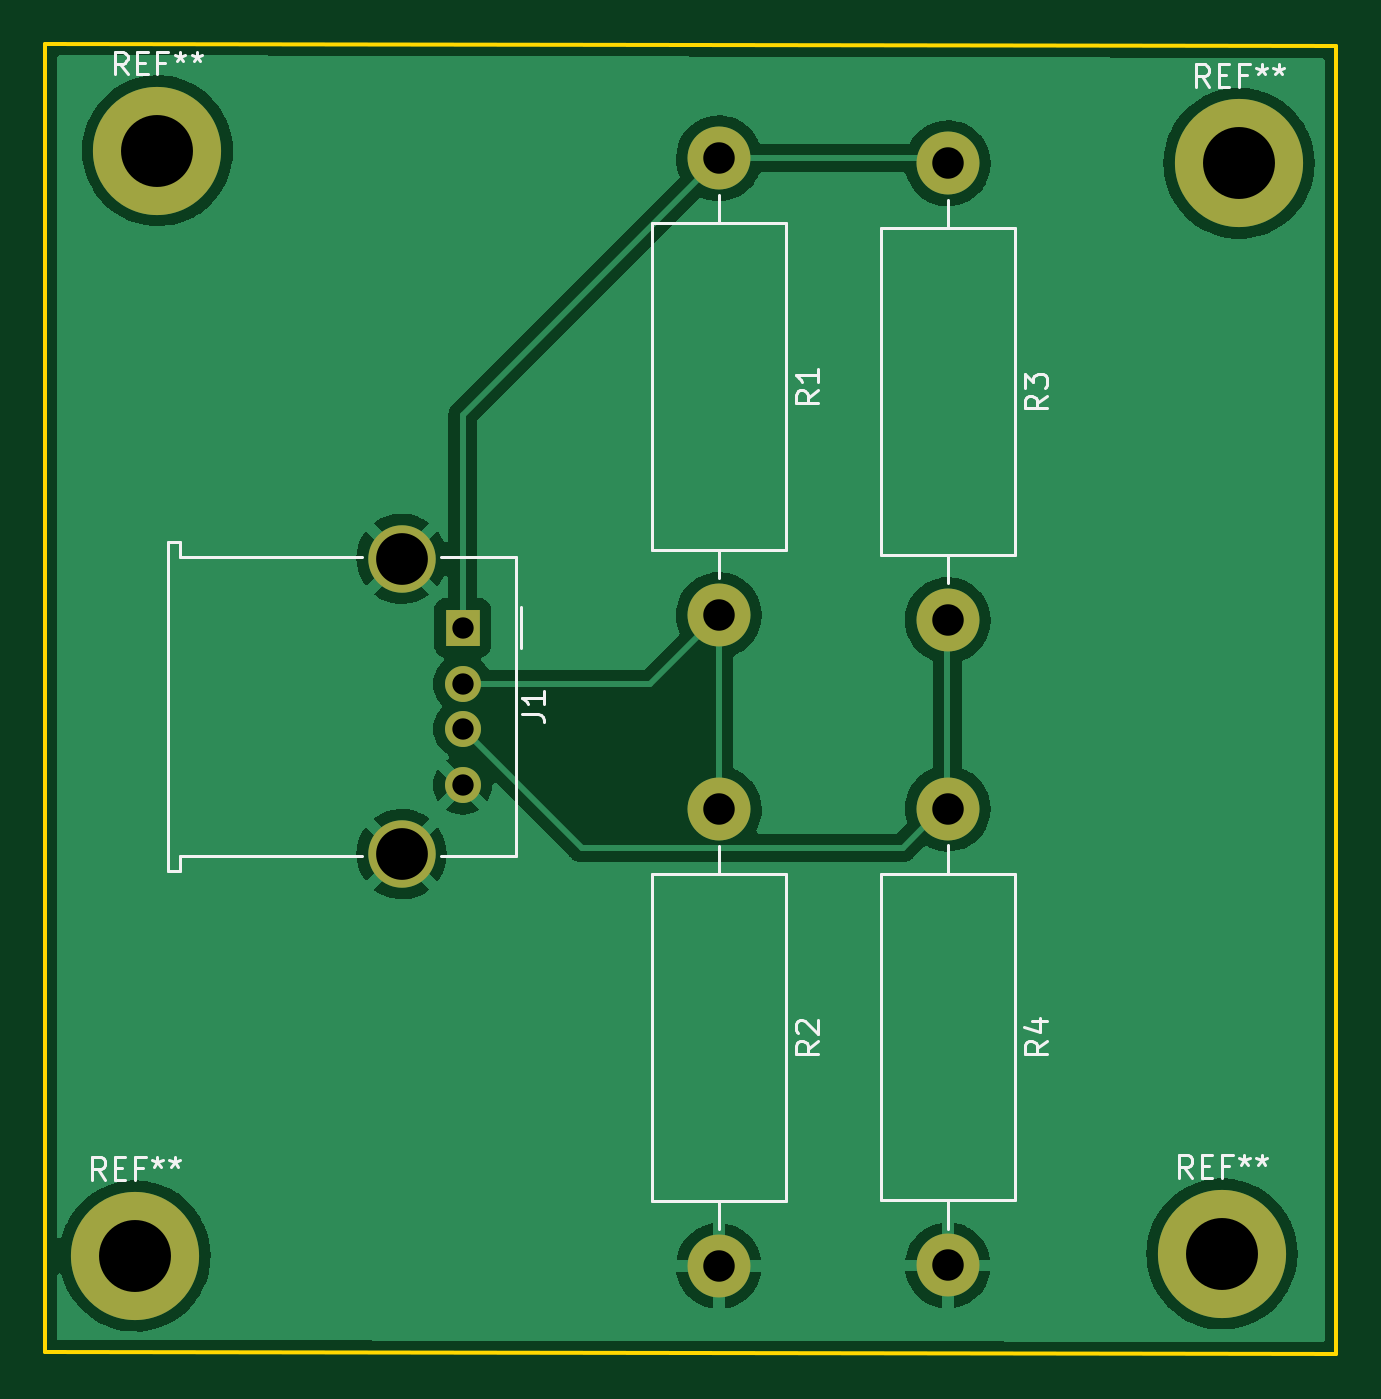
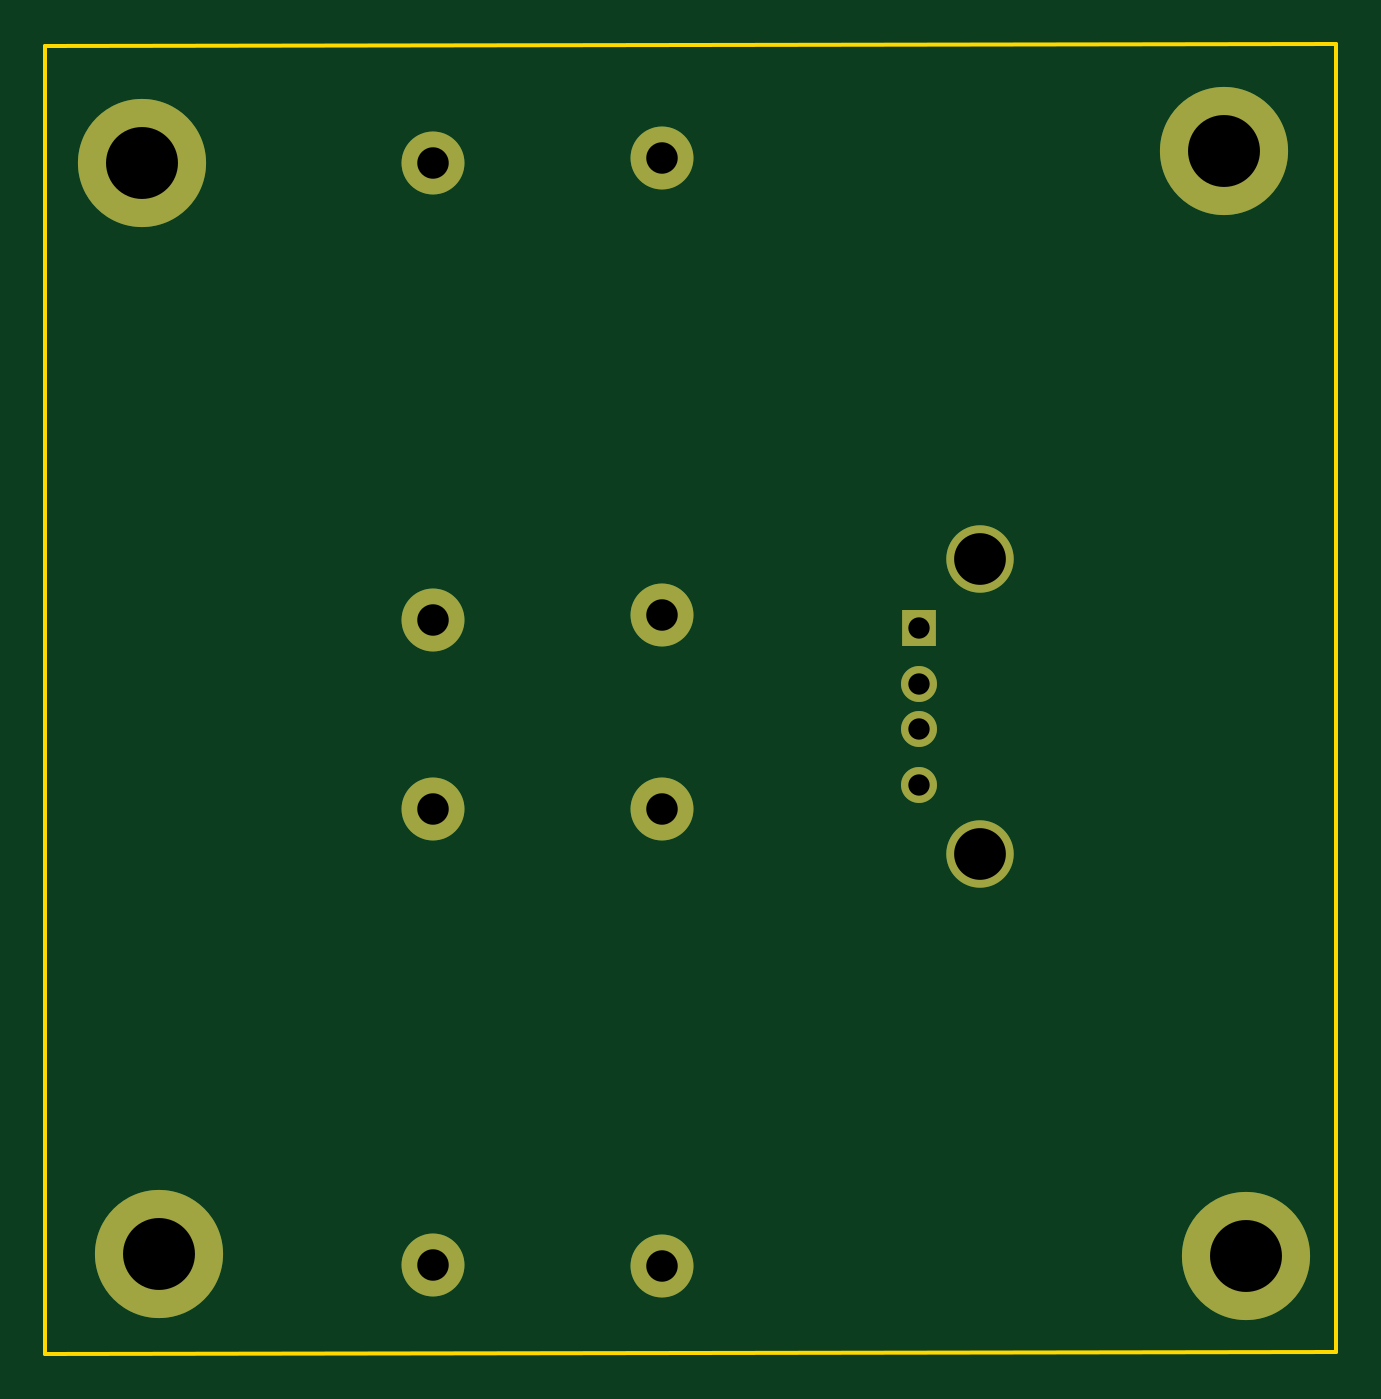
Circuit board: 11 layer files. Board 57.4 x 58.3 mm.
- bottom_copper: Battery-B_Cu.gbl (1942 bytes)
- bottom_mask: Battery-B_Mask.gbs (1316 bytes)
- paste: Battery-B_Paste.gbp (462 bytes)
- bottom_silk: Battery-B_Silkscreen.gbo (1319 bytes)
- outline: Battery-Edge_Cuts.gm1 (692 bytes)
- top_copper: Battery-F_Cu.gtl (54433 bytes)
- top_mask: Battery-F_Mask.gts (1316 bytes)
- paste: Battery-F_Paste.gtp (462 bytes)
- top_silk: Battery-F_Silkscreen.gto (9838 bytes)
- drill: Battery-NPTH.drl (256 bytes)
- drill: Battery-PTH.drl (740 bytes)

=== bottom_copper: Battery-B_Cu.gbl ===
%TF.GenerationSoftware,KiCad,Pcbnew,(6.0.7-1)-1*%
%TF.CreationDate,2022-09-01T10:44:34+09:00*%
%TF.ProjectId,Battery,42617474-6572-4792-9e6b-696361645f70,rev?*%
%TF.SameCoordinates,Original*%
%TF.FileFunction,Copper,L2,Bot*%
%TF.FilePolarity,Positive*%
%FSLAX46Y46*%
G04 Gerber Fmt 4.6, Leading zero omitted, Abs format (unit mm)*
G04 Created by KiCad (PCBNEW (6.0.7-1)-1) date 2022-09-01 10:44:34*
%MOMM*%
%LPD*%
G01*
G04 APERTURE LIST*
%TA.AperFunction,ComponentPad*%
%ADD10C,5.700000*%
%TD*%
%TA.AperFunction,ComponentPad*%
%ADD11C,2.800000*%
%TD*%
%TA.AperFunction,ComponentPad*%
%ADD12O,2.800000X2.800000*%
%TD*%
%TA.AperFunction,ComponentPad*%
%ADD13R,1.500000X1.600000*%
%TD*%
%TA.AperFunction,ComponentPad*%
%ADD14C,1.600000*%
%TD*%
%TA.AperFunction,ComponentPad*%
%ADD15C,3.000000*%
%TD*%
G04 APERTURE END LIST*
D10*
%TO.P,REF\u002A\u002A,1*%
%TO.N,N/C*%
X98462000Y-108294000D03*
%TD*%
%TO.P,REF\u002A\u002A,1*%
%TO.N,N/C*%
X146812000Y-108204000D03*
%TD*%
%TO.P,REF\u002A\u002A,1*%
%TO.N,N/C*%
X147574000Y-59690000D03*
%TD*%
%TO.P,REF\u002A\u002A,1*%
%TO.N,N/C*%
X99462000Y-59128000D03*
%TD*%
D11*
%TO.P,R4,1*%
%TO.N,Net-(J1-Pad3)*%
X134620000Y-88392000D03*
D12*
%TO.P,R4,2*%
%TO.N,GND*%
X134620000Y-108712000D03*
%TD*%
D11*
%TO.P,R3,1*%
%TO.N,+5VP*%
X134620000Y-59690000D03*
D12*
%TO.P,R3,2*%
%TO.N,Net-(J1-Pad3)*%
X134620000Y-80010000D03*
%TD*%
D11*
%TO.P,R2,1*%
%TO.N,Net-(J1-Pad2)*%
X124434000Y-88418000D03*
D12*
%TO.P,R2,2*%
%TO.N,GND*%
X124434000Y-108738000D03*
%TD*%
D11*
%TO.P,R1,1*%
%TO.N,+5VP*%
X124434000Y-59462000D03*
D12*
%TO.P,R1,2*%
%TO.N,Net-(J1-Pad2)*%
X124434000Y-79782000D03*
%TD*%
D13*
%TO.P,J1,1,VBUS*%
%TO.N,+5VP*%
X113030000Y-80346000D03*
D14*
%TO.P,J1,2,D-*%
%TO.N,Net-(J1-Pad2)*%
X113030000Y-82846000D03*
%TO.P,J1,3,D+*%
%TO.N,Net-(J1-Pad3)*%
X113030000Y-84846000D03*
%TO.P,J1,4,GND*%
%TO.N,GND*%
X113030000Y-87346000D03*
D15*
%TO.P,J1,5,Shield*%
X110320000Y-90416000D03*
X110320000Y-77276000D03*
%TD*%
M02*

=== bottom_mask: Battery-B_Mask.gbs ===
%TF.GenerationSoftware,KiCad,Pcbnew,(6.0.7-1)-1*%
%TF.CreationDate,2022-09-01T10:44:34+09:00*%
%TF.ProjectId,Battery,42617474-6572-4792-9e6b-696361645f70,rev?*%
%TF.SameCoordinates,Original*%
%TF.FileFunction,Soldermask,Bot*%
%TF.FilePolarity,Negative*%
%FSLAX46Y46*%
G04 Gerber Fmt 4.6, Leading zero omitted, Abs format (unit mm)*
G04 Created by KiCad (PCBNEW (6.0.7-1)-1) date 2022-09-01 10:44:34*
%MOMM*%
%LPD*%
G01*
G04 APERTURE LIST*
%ADD10C,5.700000*%
%ADD11C,2.800000*%
%ADD12O,2.800000X2.800000*%
%ADD13R,1.500000X1.600000*%
%ADD14C,1.600000*%
%ADD15C,3.000000*%
G04 APERTURE END LIST*
D10*
%TO.C,REF\u002A\u002A*%
X98462000Y-108294000D03*
%TD*%
%TO.C,REF\u002A\u002A*%
X146812000Y-108204000D03*
%TD*%
%TO.C,REF\u002A\u002A*%
X147574000Y-59690000D03*
%TD*%
%TO.C,REF\u002A\u002A*%
X99462000Y-59128000D03*
%TD*%
D11*
%TO.C,R4*%
X134620000Y-88392000D03*
D12*
X134620000Y-108712000D03*
%TD*%
D11*
%TO.C,R3*%
X134620000Y-59690000D03*
D12*
X134620000Y-80010000D03*
%TD*%
D11*
%TO.C,R2*%
X124434000Y-88418000D03*
D12*
X124434000Y-108738000D03*
%TD*%
D11*
%TO.C,R1*%
X124434000Y-59462000D03*
D12*
X124434000Y-79782000D03*
%TD*%
D13*
%TO.C,J1*%
X113030000Y-80346000D03*
D14*
X113030000Y-82846000D03*
X113030000Y-84846000D03*
X113030000Y-87346000D03*
D15*
X110320000Y-90416000D03*
X110320000Y-77276000D03*
%TD*%
M02*

=== paste: Battery-B_Paste.gbp ===
%TF.GenerationSoftware,KiCad,Pcbnew,(6.0.7-1)-1*%
%TF.CreationDate,2022-09-01T10:44:34+09:00*%
%TF.ProjectId,Battery,42617474-6572-4792-9e6b-696361645f70,rev?*%
%TF.SameCoordinates,Original*%
%TF.FileFunction,Paste,Bot*%
%TF.FilePolarity,Positive*%
%FSLAX46Y46*%
G04 Gerber Fmt 4.6, Leading zero omitted, Abs format (unit mm)*
G04 Created by KiCad (PCBNEW (6.0.7-1)-1) date 2022-09-01 10:44:34*
%MOMM*%
%LPD*%
G01*
G04 APERTURE LIST*
G04 APERTURE END LIST*
M02*

=== bottom_silk: Battery-B_Silkscreen.gbo ===
%TF.GenerationSoftware,KiCad,Pcbnew,(6.0.7-1)-1*%
%TF.CreationDate,2022-09-01T10:44:34+09:00*%
%TF.ProjectId,Battery,42617474-6572-4792-9e6b-696361645f70,rev?*%
%TF.SameCoordinates,Original*%
%TF.FileFunction,Legend,Bot*%
%TF.FilePolarity,Positive*%
%FSLAX46Y46*%
G04 Gerber Fmt 4.6, Leading zero omitted, Abs format (unit mm)*
G04 Created by KiCad (PCBNEW (6.0.7-1)-1) date 2022-09-01 10:44:34*
%MOMM*%
%LPD*%
G01*
G04 APERTURE LIST*
%ADD10C,5.700000*%
%ADD11C,2.800000*%
%ADD12O,2.800000X2.800000*%
%ADD13R,1.500000X1.600000*%
%ADD14C,1.600000*%
%ADD15C,3.000000*%
G04 APERTURE END LIST*
%LPC*%
D10*
%TO.C,REF\u002A\u002A*%
X98462000Y-108294000D03*
%TD*%
%TO.C,REF\u002A\u002A*%
X146812000Y-108204000D03*
%TD*%
%TO.C,REF\u002A\u002A*%
X147574000Y-59690000D03*
%TD*%
%TO.C,REF\u002A\u002A*%
X99462000Y-59128000D03*
%TD*%
D11*
%TO.C,R4*%
X134620000Y-88392000D03*
D12*
X134620000Y-108712000D03*
%TD*%
D11*
%TO.C,R3*%
X134620000Y-59690000D03*
D12*
X134620000Y-80010000D03*
%TD*%
D11*
%TO.C,R2*%
X124434000Y-88418000D03*
D12*
X124434000Y-108738000D03*
%TD*%
D11*
%TO.C,R1*%
X124434000Y-59462000D03*
D12*
X124434000Y-79782000D03*
%TD*%
D13*
%TO.C,J1*%
X113030000Y-80346000D03*
D14*
X113030000Y-82846000D03*
X113030000Y-84846000D03*
X113030000Y-87346000D03*
D15*
X110320000Y-90416000D03*
X110320000Y-77276000D03*
%TD*%
M02*

=== outline: Battery-Edge_Cuts.gm1 ===
%TF.GenerationSoftware,KiCad,Pcbnew,(6.0.7-1)-1*%
%TF.CreationDate,2022-09-01T10:44:34+09:00*%
%TF.ProjectId,Battery,42617474-6572-4792-9e6b-696361645f70,rev?*%
%TF.SameCoordinates,Original*%
%TF.FileFunction,Profile,NP*%
%FSLAX46Y46*%
G04 Gerber Fmt 4.6, Leading zero omitted, Abs format (unit mm)*
G04 Created by KiCad (PCBNEW (6.0.7-1)-1) date 2022-09-01 10:44:34*
%MOMM*%
%LPD*%
G01*
G04 APERTURE LIST*
%TA.AperFunction,Profile*%
%ADD10C,0.200000*%
%TD*%
G04 APERTURE END LIST*
D10*
X94462000Y-112548000D02*
X94462000Y-54382000D01*
X151892000Y-112649000D02*
X94462000Y-112548000D01*
X151892000Y-54483000D02*
X151892000Y-112649000D01*
X94462000Y-54382000D02*
X151892000Y-54483000D01*
M02*

=== top_copper: Battery-F_Cu.gtl (54433 bytes, source omitted) ===
=== top_mask: Battery-F_Mask.gts ===
%TF.GenerationSoftware,KiCad,Pcbnew,(6.0.7-1)-1*%
%TF.CreationDate,2022-09-01T10:44:34+09:00*%
%TF.ProjectId,Battery,42617474-6572-4792-9e6b-696361645f70,rev?*%
%TF.SameCoordinates,Original*%
%TF.FileFunction,Soldermask,Top*%
%TF.FilePolarity,Negative*%
%FSLAX46Y46*%
G04 Gerber Fmt 4.6, Leading zero omitted, Abs format (unit mm)*
G04 Created by KiCad (PCBNEW (6.0.7-1)-1) date 2022-09-01 10:44:34*
%MOMM*%
%LPD*%
G01*
G04 APERTURE LIST*
%ADD10C,5.700000*%
%ADD11C,2.800000*%
%ADD12O,2.800000X2.800000*%
%ADD13R,1.500000X1.600000*%
%ADD14C,1.600000*%
%ADD15C,3.000000*%
G04 APERTURE END LIST*
D10*
%TO.C,REF\u002A\u002A*%
X98462000Y-108294000D03*
%TD*%
%TO.C,REF\u002A\u002A*%
X146812000Y-108204000D03*
%TD*%
%TO.C,REF\u002A\u002A*%
X147574000Y-59690000D03*
%TD*%
%TO.C,REF\u002A\u002A*%
X99462000Y-59128000D03*
%TD*%
D11*
%TO.C,R4*%
X134620000Y-88392000D03*
D12*
X134620000Y-108712000D03*
%TD*%
D11*
%TO.C,R3*%
X134620000Y-59690000D03*
D12*
X134620000Y-80010000D03*
%TD*%
D11*
%TO.C,R2*%
X124434000Y-88418000D03*
D12*
X124434000Y-108738000D03*
%TD*%
D11*
%TO.C,R1*%
X124434000Y-59462000D03*
D12*
X124434000Y-79782000D03*
%TD*%
D13*
%TO.C,J1*%
X113030000Y-80346000D03*
D14*
X113030000Y-82846000D03*
X113030000Y-84846000D03*
X113030000Y-87346000D03*
D15*
X110320000Y-90416000D03*
X110320000Y-77276000D03*
%TD*%
M02*

=== paste: Battery-F_Paste.gtp ===
%TF.GenerationSoftware,KiCad,Pcbnew,(6.0.7-1)-1*%
%TF.CreationDate,2022-09-01T10:44:34+09:00*%
%TF.ProjectId,Battery,42617474-6572-4792-9e6b-696361645f70,rev?*%
%TF.SameCoordinates,Original*%
%TF.FileFunction,Paste,Top*%
%TF.FilePolarity,Positive*%
%FSLAX46Y46*%
G04 Gerber Fmt 4.6, Leading zero omitted, Abs format (unit mm)*
G04 Created by KiCad (PCBNEW (6.0.7-1)-1) date 2022-09-01 10:44:34*
%MOMM*%
%LPD*%
G01*
G04 APERTURE LIST*
G04 APERTURE END LIST*
M02*

=== top_silk: Battery-F_Silkscreen.gto (9838 bytes, source omitted) ===
=== drill: Battery-NPTH.drl ===
M48
; DRILL file {KiCad (6.0.7-1)-1} date 
; FORMAT={-:-/ absolute / inch / decimal}
; #@! TF.CreationDate,2022-09-01T10:44:41+09:00
; #@! TF.GenerationSoftware,Kicad,Pcbnew,(6.0.7-1)-1
; #@! TF.FileFunction,NonPlated,1,2,NPTH
FMAT,2
INCH
%
G90
G05
T0
M30

=== drill: Battery-PTH.drl ===
M48
; DRILL file {KiCad (6.0.7-1)-1} date 
; FORMAT={-:-/ absolute / inch / decimal}
; #@! TF.CreationDate,2022-09-01T10:44:41+09:00
; #@! TF.GenerationSoftware,Kicad,Pcbnew,(6.0.7-1)-1
; #@! TF.FileFunction,Plated,1,2,PTH
FMAT,2
INCH
; #@! TA.AperFunction,Plated,PTH,ComponentDrill
T1C0.0374
; #@! TA.AperFunction,Plated,PTH,ComponentDrill
T2C0.0551
; #@! TA.AperFunction,Plated,PTH,ComponentDrill
T3C0.0906
; #@! TA.AperFunction,Plated,PTH,ComponentDrill
T4C0.1260
%
G90
G05
T1
X4.45Y-3.1632
X4.45Y-3.2617
X4.45Y-3.3404
X4.45Y-3.4388
T2
X4.899Y-2.341
X4.899Y-3.141
X4.899Y-3.481
X4.899Y-4.281
X5.3Y-2.35
X5.3Y-3.15
X5.3Y-3.48
X5.3Y-4.28
T3
X4.3433Y-3.0424
X4.3433Y-3.5597
T4
X3.8765Y-4.2635
X3.9158Y-2.3279
X5.78Y-4.26
X5.81Y-2.35
T0
M30

